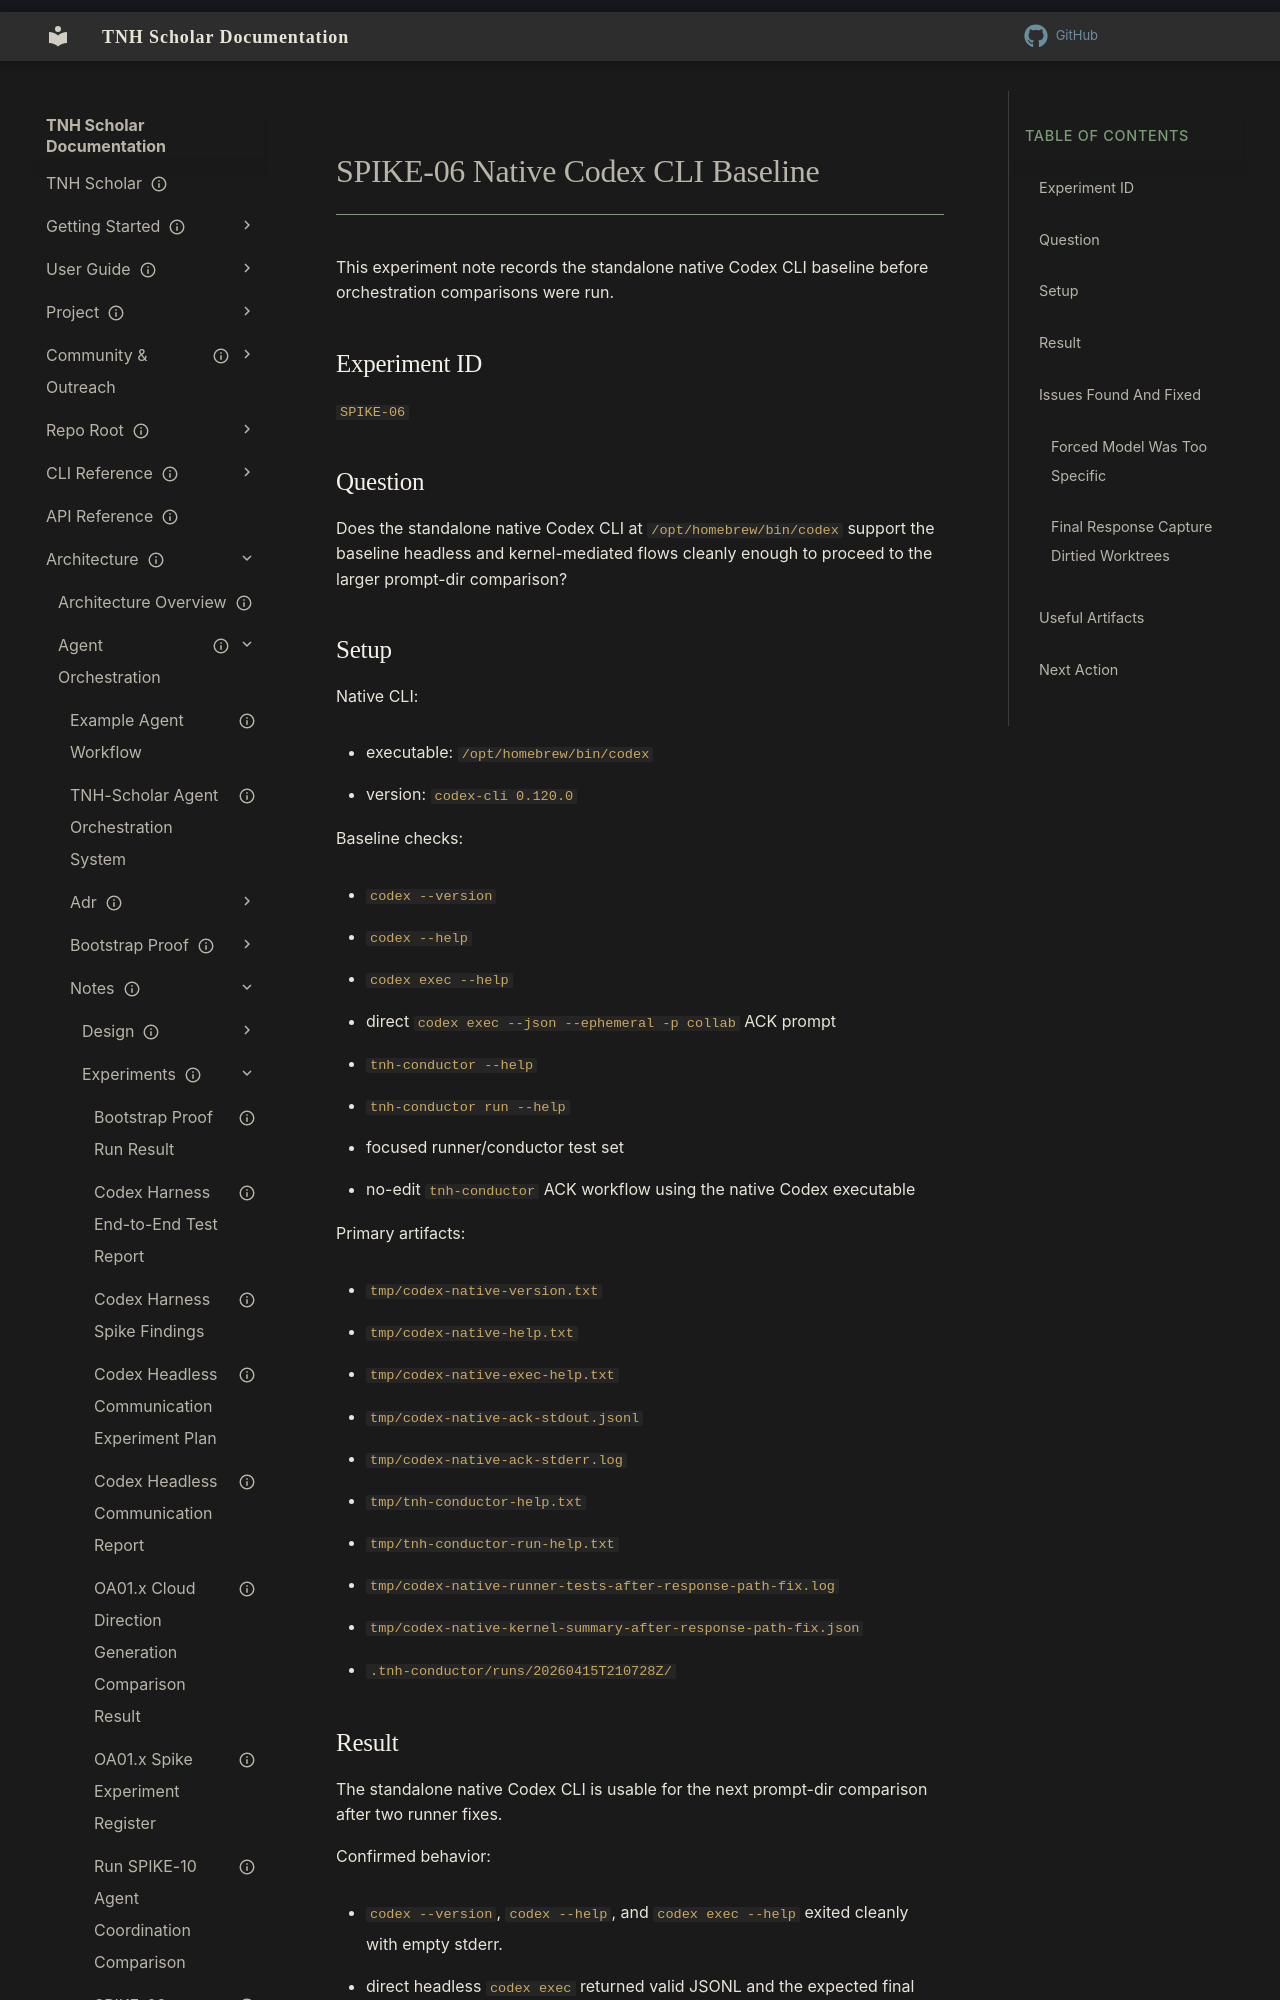

repository: aaronksolomon/tnh-scholar · page: architecture/agent-orchestration/notes/experiments/spike-06-native-codex-cli-baseline/index.html · generator: mkdocs

---
title: "SPIKE-06 Native Codex CLI Baseline"
description: "Baseline validation of the standalone native Codex CLI before running the prompt-dir orchestration comparison."
owner: ""
author: "Codex"
status: current
created: "2026-04-15"
updated: "2026-04-15"
---

# SPIKE-06 Native Codex CLI Baseline

This experiment note records the standalone native Codex CLI baseline before orchestration comparisons were run.

## Experiment ID

`SPIKE-06`

## Question

Does the standalone native Codex CLI at `/opt/homebrew/bin/codex` support the baseline headless and kernel-mediated flows cleanly enough to proceed to the larger prompt-dir comparison?

## Setup

Native CLI:

- executable: `/opt/homebrew/bin/codex`
- version: `codex-cli 0.120.0`

Baseline checks:

- `codex --version`
- `codex --help`
- `codex exec --help`
- direct `codex exec --json --ephemeral -p collab` ACK prompt
- `tnh-conductor --help`
- `tnh-conductor run --help`
- focused runner/conductor test set
- no-edit `tnh-conductor` ACK workflow using the native Codex executable

Primary artifacts:

- `tmp/codex-native-version.txt`
- `tmp/codex-native-help.txt`
- `tmp/codex-native-exec-help.txt`
- `tmp/codex-native-ack-stdout.jsonl`
- `tmp/codex-native-ack-stderr.log`
- `tmp/tnh-conductor-help.txt`
- `tmp/tnh-conductor-run-help.txt`
- `tmp/codex-native-runner-tests-after-response-path-fix.log`
- `tmp/codex-native-kernel-summary-after-response-path-fix.json`
- `.tnh-conductor/runs/20260415T210728Z/`
